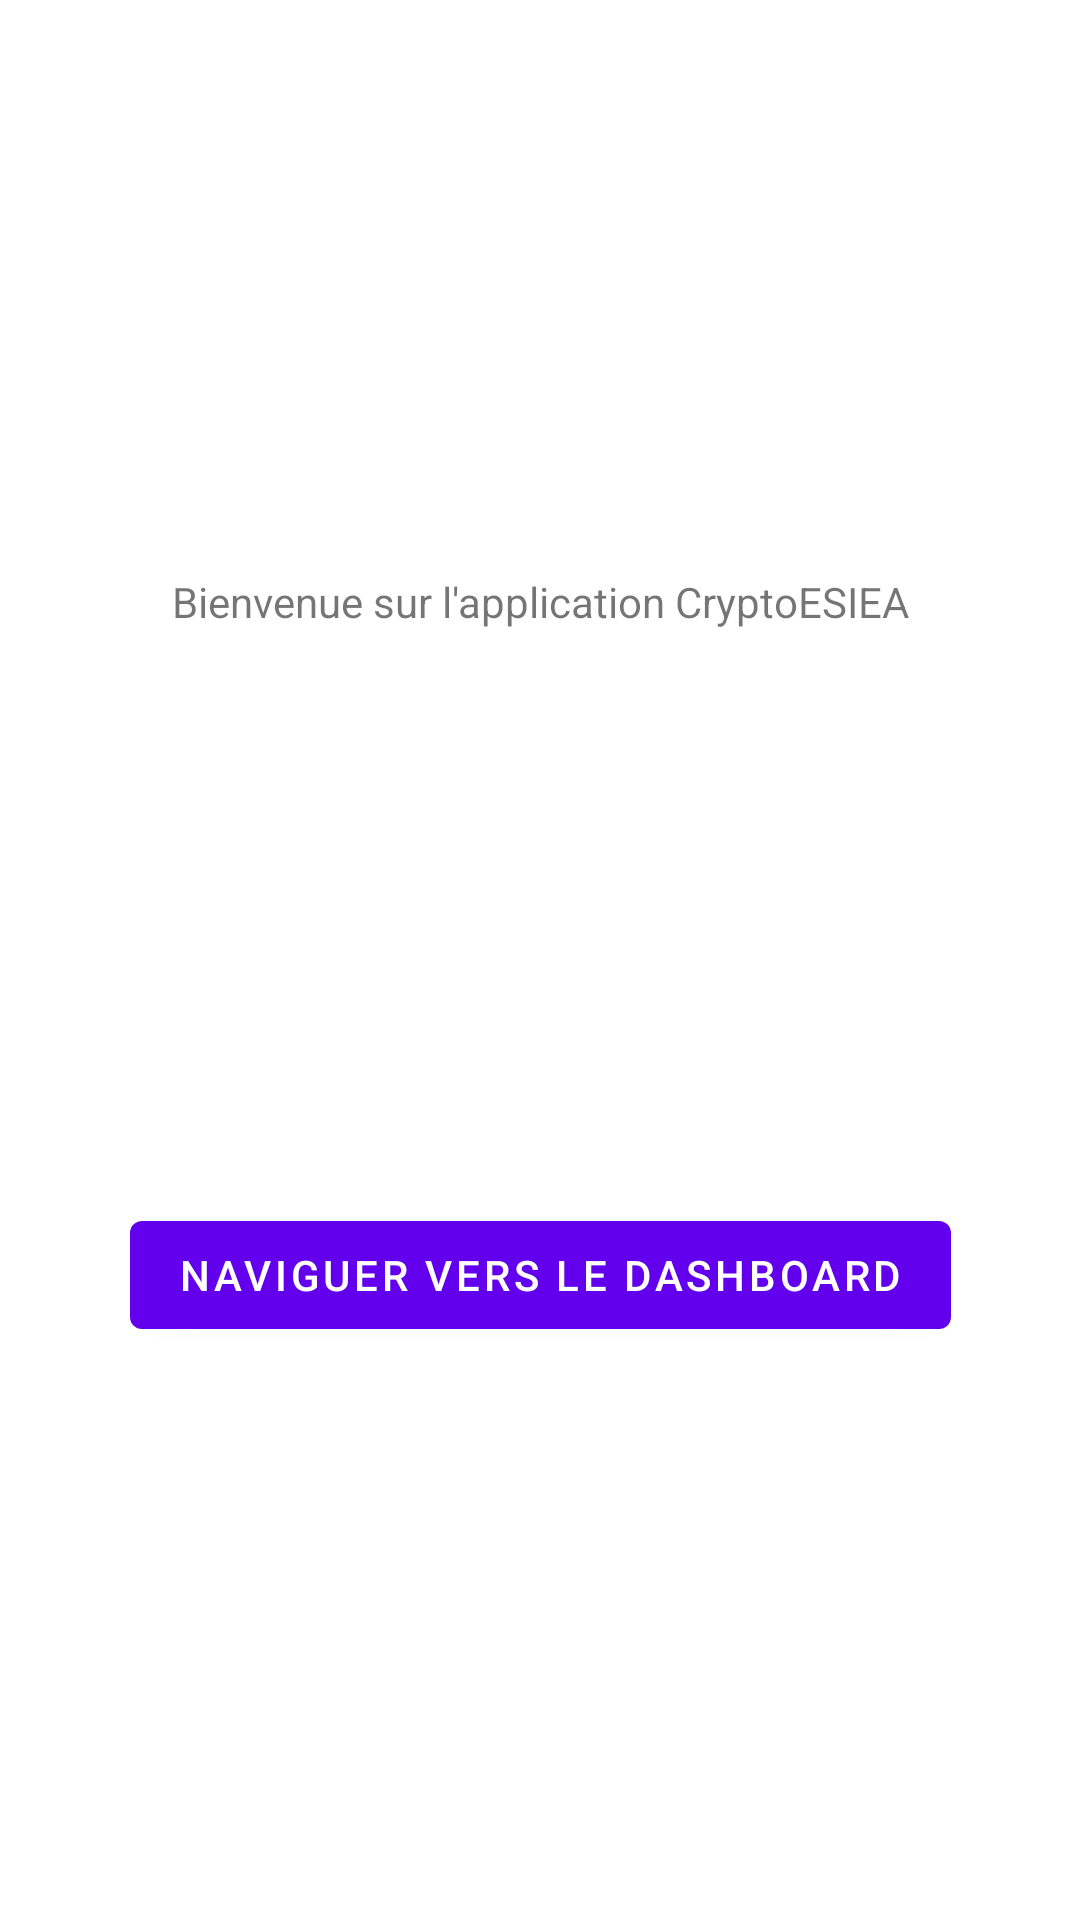

Write the Android layout XML for this screen, with the resource values it uses.
<!-- AndroidManifest.xml: application theme Theme.Cours -->
<!-- res/layout/fragment_first.xml -->
<?xml version="1.0" encoding="utf-8"?>
<androidx.constraintlayout.widget.ConstraintLayout xmlns:android="http://schemas.android.com/apk/res/android"
    xmlns:app="http://schemas.android.com/apk/res-auto"
    xmlns:tools="http://schemas.android.com/tools"
    android:layout_width="match_parent"
    android:layout_height="match_parent"
    tools:context=".FirstFragment">

    <TextView
        android:id="@+id/textview_first"
        android:layout_width="wrap_content"
        android:layout_height="wrap_content"
        android:text="@string/welcome_first_segment"
        app:layout_constraintBottom_toTopOf="@id/button_first"
        app:layout_constraintEnd_toEndOf="parent"
        app:layout_constraintStart_toStartOf="parent"
        app:layout_constraintTop_toTopOf="parent" />

    <Button
        android:id="@+id/button_first"
        android:layout_width="wrap_content"
        android:layout_height="wrap_content"
        android:text="@string/continuer"
        app:layout_constraintBottom_toBottomOf="parent"
        app:layout_constraintEnd_toEndOf="parent"
        app:layout_constraintStart_toStartOf="parent"
        app:layout_constraintTop_toBottomOf="@id/textview_first" />
</androidx.constraintlayout.widget.ConstraintLayout>
<!-- resources referenced by this layout -->
<resources>
  <string name="continuer">Naviguer vers le dashboard</string>
  <string name="welcome_first_segment">Bienvenue sur l\'application CryptoESIEA</string>
  <style name="Theme.Cours" parent="Theme.MaterialComponents.DayNight.DarkActionBar">
          
          <item name="colorPrimary">@color/purple_500</item>
          <item name="colorPrimaryVariant">@color/purple_700</item>
          <item name="colorOnPrimary">@color/white</item>
          
          <item name="colorSecondary">@color/teal_200</item>
          <item name="colorSecondaryVariant">@color/teal_700</item>
          <item name="colorOnSecondary">@color/black</item>
          
          <item name="android:statusBarColor" tools:targetApi="l">?attr/colorPrimaryVariant</item>
          
      </style>
  <!-- not gathered from this repository: default colours our renderer supplied (Android Studio template values) -->
  <color name="purple_500">#FF6200EE</color>
  <color name="purple_700">#FF3700B3</color>
  <color name="teal_200">#FF03DAC5</color>
  <color name="teal_700">#FF018786</color>
  <color name="black">#FF000000</color>
  <color name="white">#FFFFFFFF</color>
</resources>
